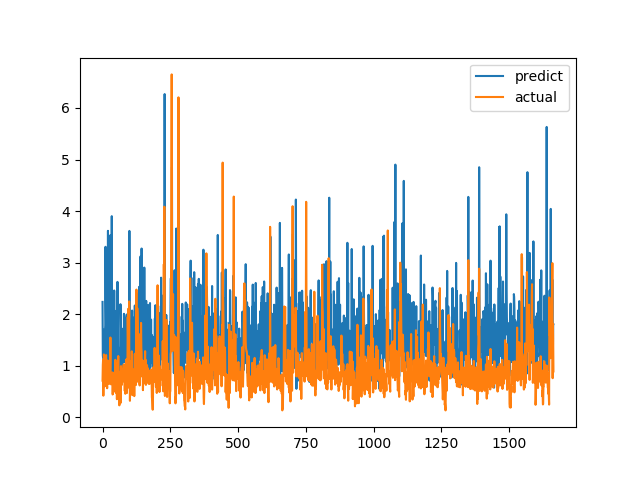

Data behind this chart, as committed beside it:
predict, actual
2.237, 0.7094
1.202, 1.015
1.148, 1.116
1.286, 0.4183
1.698, 1.002
1.654, 1.219
1.405, 1.143
1.683, 0.6528
0.8702, 0.6747
1.666, 0.601
1.777, 0.6695
3.307, 0.6538
2.235, 0.7814
1.782, 1.206
1.619, 0.8469
1.733, 0.8286
1.444, 0.6482
1.246, 0.5624
1.11, 0.7183
0.9722, 1.1
3.616, 0.9542
1.064, 0.729
0.9288, 0.6694
1.051, 0.8631
0.685, 0.6465
1.25, 0.8223
1.681, 0.9236
2.581, 0.8301
2.141, 1.067
3.533, 1.546
1.657, 0.6827
1.614, 0.6386
1.372, 0.6464
0.8068, 0.6881
3.901, 0.7274
0.9386, 0.65
1.261, 0.8694
0.7901, 0.4409
1.077, 0.4519
0.7059, 0.7575
1.347, 0.4952
2.018, 0.6851
1.174, 0.7244
2.459, 0.8654
1.564, 0.74
1.568, 0.8071
1.132, 0.8204
1.651, 1.114
1.526, 1.109
2.024, 0.4751
2.064, 1.039
1.553, 0.9458
1.464, 0.7878
1.304, 0.3505
0.7213, 0.9368
2.626, 0.9868
1.215, 0.647
0.8165, 1.03
1.327, 1.187
1.301, 0.9329
... 1,604 more rows
